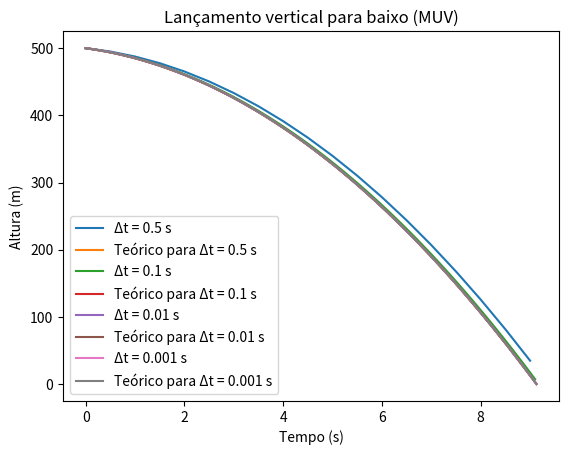
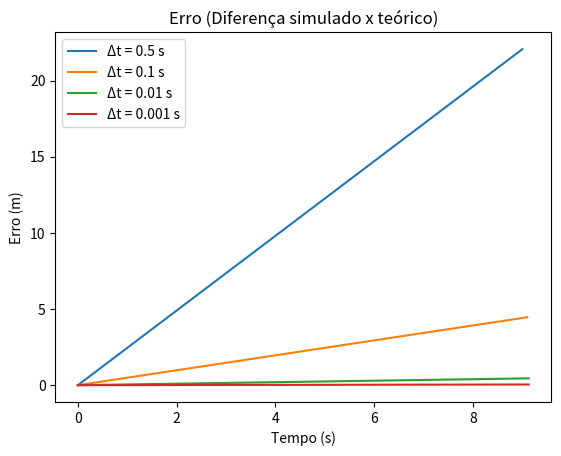

Source code (Python) for these figures, in order:
# -*- coding: utf-8 -*-
from numpy import *
import matplotlib.pyplot as plt
import math

g = 9.81     # m/s²
N = 20000     # número de passos no loop
height = 500 # float(input("Digite altura inicial, em metros, para queda livre:"))
vi = 10.0     # queda livre! alterar nos próximos programas 

def comparacao(teorico, simulado, dt, time):
    erro=subtract(teorico, simulado)
    plt.figure(2) #Define a figura 2
    plt.plot(time, erro[:,0], label='Δt = '+str(dt)+' s') #Plota o gráfico de erro x tempo na figura 2

def funcaoteorico(t):
    y = (height-(vi*t))-(g*t*t/2)
    v = vi+(g*t)
    return array([y,v])
    
def passo(s, dt):
    y = s[0] -s[1]*dt
    v = s[1] +g*dt
    return array([y,v])

plt.figure(1)
def main():
    arraydt=[0.5, 0.1, 0.01, 0.001] #Define a matriz de dt
    for dt in arraydt:
        time=zeros([N])
        teorico=zeros([N, 2], float)
        mat=zeros([N, 2], float)
        mat[0] = height,vi
        teorico[0] = height,vi
        time[0] = 0.0
        #Matriz:
        #1ª coluna = s
        #2ª coluna = v
        #Sintaxe de chamada: matriz[linha, coluna] = y
        j=0
        while mat[j,0]>=0 and j<=(N-2):
            mat[j+1]=passo(mat[j], dt)        
            time[j+1]=time[j]+dt
            teorico[j+1] = funcaoteorico(time[j+1]) #chama a função teorico e passa o tempo
            #if dt == 0.1 or dt == 0.5:
                #print("s(t) para t={}: {}: ".format(dt,teorico[j,0]))
            j+= 1
        time=time[:j]
        mat=mat[:j]
        teorico=teorico[:j]
        plt.figure(1)
        plt.plot(time, mat[:,0], label='Δt = '+str(dt)+" s") #Plota a matriz simulada na figura 1
        plt.plot(time, teorico[:,0], label='Teórico para Δt = '+str(dt)+" s") #Plota a matriz simulada na figura 1
        comparacao(mat, teorico, dt, time) #Chama a funcao de comparacao
        
    ############## CONFIGURAÇÃO DOS GRÁFICOS ##########
        
    hmax = (vi*vi)/(2*g)
    
    plt.figure(1)
    plt.xlabel("Tempo (s)")
    plt.ylabel("Altura (m)")
    plt.title("Lançamento vertical para baixo (MUV)")
    plt.legend()
    
    plt.figure(2)
    plt.xlabel("Tempo (s)")
    plt.ylabel("Erro (m)")
    plt.title("Erro (Diferença simulado x teórico)")
    plt.legend()
    
    plt.show()
#-----------------------------------------------------------------------------------------------------------------------#
if __name__ == '__main__':
    main()